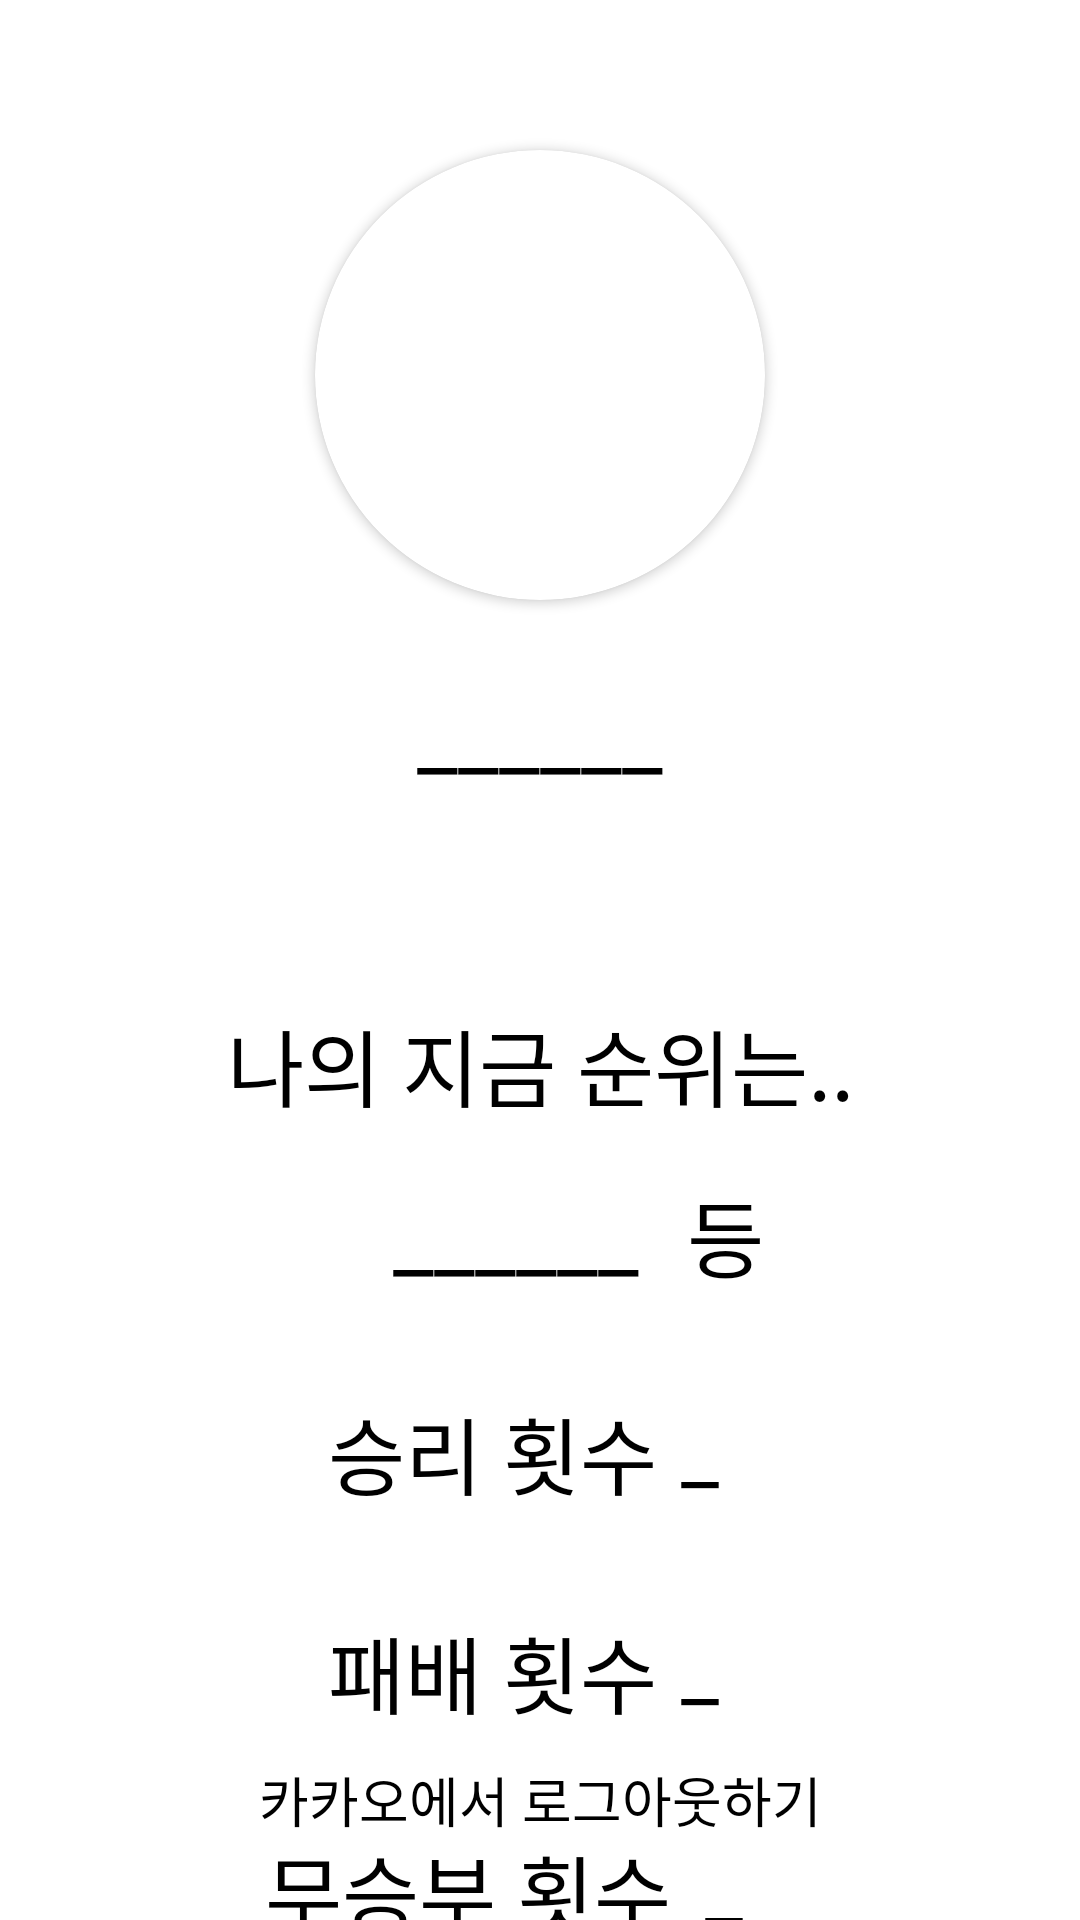

Layout XML and referenced resources for this Android screen:
<!-- AndroidManifest.xml: application theme Theme.TaveConnect -->
<!-- res/layout/fragment_mypage.xml -->
<?xml version="1.0" encoding="utf-8"?>
<androidx.constraintlayout.widget.ConstraintLayout xmlns:android="http://schemas.android.com/apk/res/android"
    xmlns:tools="http://schemas.android.com/tools"
    android:layout_width="match_parent"
    android:layout_height="match_parent"
    xmlns:app="http://schemas.android.com/apk/res-auto"
    android:orientation="vertical"
    tools:context=".MyPageFragment">


    <androidx.cardview.widget.CardView
        android:id="@+id/info_user_cardView"
        android:layout_width="150dp"
        android:layout_height="150dp"
        android:layout_centerInParent="true"
        android:layout_marginTop="50dp"
        android:clickable="true"
        android:foreground="?android:attr/selectableItemBackground"
        app:cardCornerRadius="75dp"
        app:layout_constraintEnd_toEndOf="parent"
        app:layout_constraintStart_toStartOf="parent"
        app:layout_constraintTop_toTopOf="parent"
        tools:ignore="SpeakableTextPresentCheck">

        <ImageView
            android:id="@+id/iv_profile"
            android:layout_width="match_parent"
            android:layout_height="match_parent"
            android:scaleType="centerCrop"
            android:src="@drawable/ic_happy" />
    </androidx.cardview.widget.CardView>

    <TextView
        android:id="@+id/tv_name"
        android:layout_width="match_parent"
        android:layout_height="wrap_content"
        android:layout_marginTop="24dp"
        android:text="______"
        android:textAlignment="center"
        android:textColor="#000000"
        android:textSize="30sp"
        app:layout_constraintEnd_toEndOf="parent"
        app:layout_constraintStart_toStartOf="parent"
        app:layout_constraintTop_toBottomOf="@+id/info_user_cardView" />


    <TextView
        android:id="@+id/tv_my_now"
        android:layout_width="match_parent"
        android:layout_height="wrap_content"
        android:layout_marginTop="70dp"
        android:layout_weight="0"
        android:text="나의 지금 순위는.."
        android:textAlignment="center"
        android:textColor="@color/black"
        android:textSize="28dp"
        app:layout_constraintEnd_toEndOf="parent"
        app:layout_constraintStart_toStartOf="parent"
        app:layout_constraintTop_toBottomOf="@+id/tv_name" />


    <TextView
        android:id="@+id/tv_my_rank"
        android:layout_width="wrap_content"
        android:layout_height="wrap_content"
        android:layout_marginTop="16dp"
        android:layout_marginEnd="16dp"
        android:text="______"
        android:textAlignment="center"
        android:textColor="#000000"
        android:textSize="30sp"
        app:layout_constraintEnd_toEndOf="parent"
        app:layout_constraintStart_toStartOf="parent"
        app:layout_constraintTop_toBottomOf="@+id/tv_my_now" />


    <TextView
        android:id="@+id/tv_my_rank_next"
        android:layout_width="wrap_content"
        android:layout_height="wrap_content"
        android:layout_marginStart="16dp"
        android:layout_marginTop="16dp"
        android:text="등"
        android:textAlignment="center"
        android:textColor="@color/black"
        android:textSize="28dp"
        app:layout_constraintStart_toEndOf="@+id/tv_my_rank"
        app:layout_constraintTop_toBottomOf="@+id/tv_my_now" />


    <TextView
        android:id="@+id/tv_win"
        android:layout_width="wrap_content"
        android:layout_height="wrap_content"
        android:layout_marginTop="32dp"
        android:layout_marginEnd="32dp"
        android:text="승리 횟수"
        android:textAlignment="center"
        android:textColor="@color/black"
        android:textSize="28dp"
        app:layout_constraintEnd_toEndOf="parent"
        app:layout_constraintStart_toStartOf="parent"
        app:layout_constraintTop_toBottomOf="@+id/tv_my_rank" />


    <TextView
        android:id="@+id/tv_win_count"
        android:layout_width="wrap_content"
        android:layout_height="wrap_content"
        android:layout_marginStart="8dp"
        android:layout_marginTop="32dp"
        android:text="_"
        android:textAlignment="center"
        android:textColor="@color/black"
        android:textSize="28dp"
        app:layout_constraintStart_toEndOf="@+id/tv_win"
        app:layout_constraintTop_toBottomOf="@+id/tv_my_rank_next" />




    <TextView
        android:id="@+id/tv_lose"
        android:layout_width="wrap_content"
        android:layout_height="wrap_content"
        android:layout_marginTop="32dp"
        android:layout_marginEnd="32dp"
        android:text="패배 횟수"
        android:textAlignment="center"
        android:textColor="@color/black"
        android:textSize="28dp"
        app:layout_constraintEnd_toEndOf="parent"
        app:layout_constraintStart_toStartOf="parent"
        app:layout_constraintTop_toBottomOf="@+id/tv_win" />


    <TextView
        android:id="@+id/tv_lose_count"
        android:layout_width="wrap_content"
        android:layout_height="wrap_content"
        android:layout_marginStart="8dp"
        android:layout_marginTop="32dp"
        android:text="_"
        android:textAlignment="center"
        android:textColor="@color/black"
        android:textSize="28dp"
        app:layout_constraintStart_toEndOf="@+id/tv_win"
        app:layout_constraintTop_toBottomOf="@+id/tv_win" />

    <TextView
        android:id="@+id/tv_normal"
        android:layout_width="wrap_content"
        android:layout_height="wrap_content"
        android:layout_marginTop="32dp"
        android:layout_marginEnd="48dp"
        android:text="무승부 횟수"
        android:textAlignment="center"
        android:textColor="@color/black"
        android:textSize="28dp"
        app:layout_constraintEnd_toEndOf="parent"
        app:layout_constraintStart_toStartOf="parent"
        app:layout_constraintTop_toBottomOf="@+id/tv_lose" />


    <TextView
        android:id="@+id/tv_normal_count"
        android:layout_width="wrap_content"
        android:layout_height="wrap_content"
        android:layout_marginStart="16dp"
        android:layout_marginTop="32dp"
        android:text="_"
        android:textAlignment="center"
        android:textColor="@color/black"
        android:textSize="28dp"
        app:layout_constraintStart_toEndOf="@+id/tv_lose"
        app:layout_constraintTop_toBottomOf="@+id/tv_lose" />

    <Button
        android:id="@+id/btn_logout"
        android:layout_width="wrap_content"
        android:layout_height="wrap_content"
        android:layout_gravity="center"
        android:layout_marginBottom="16dp"
        android:layout_weight="1"
        android:background="@android:color/transparent"
        android:text="카카오에서 로그아웃하기"
        android:textAlignment="center"
        android:textColor="#000000"
        android:textSize="18sp"
        app:layout_constraintBottom_toBottomOf="parent"
        app:layout_constraintEnd_toEndOf="parent"
        app:layout_constraintStart_toStartOf="parent" />



</androidx.constraintlayout.widget.ConstraintLayout>
<!-- resources referenced by this layout -->
<resources>
  <color name="black">#FF000000</color>
  <style name="Theme.TaveConnect" parent="Theme.MaterialComponents.DayNight.NoActionBar">
          
          <item name="colorPrimary">@color/gray01</item>
          <item name="colorPrimaryVariant">@color/purple_700</item>
          <item name="colorOnPrimary">@color/white</item>
          
          <item name="colorSecondary">@color/teal_200</item>
          <item name="colorSecondaryVariant">@color/teal_700</item>
          <item name="colorOnSecondary">@color/black</item>
          
          <item name="android:statusBarColor">?attr/colorPrimaryVariant</item>
          
  
  
          
          <item name="windowNoTitle">true</item>
          <item name="android:windowFullscreen">true</item>
  
      </style>
  <color name="gray01">#000000</color>
  <color name="purple_700">#FF3700B3</color>
  <color name="white">#FFFFFFFF</color>
  <color name="teal_200">#FF03DAC5</color>
  <color name="teal_700">#FF018786</color>
</resources>
